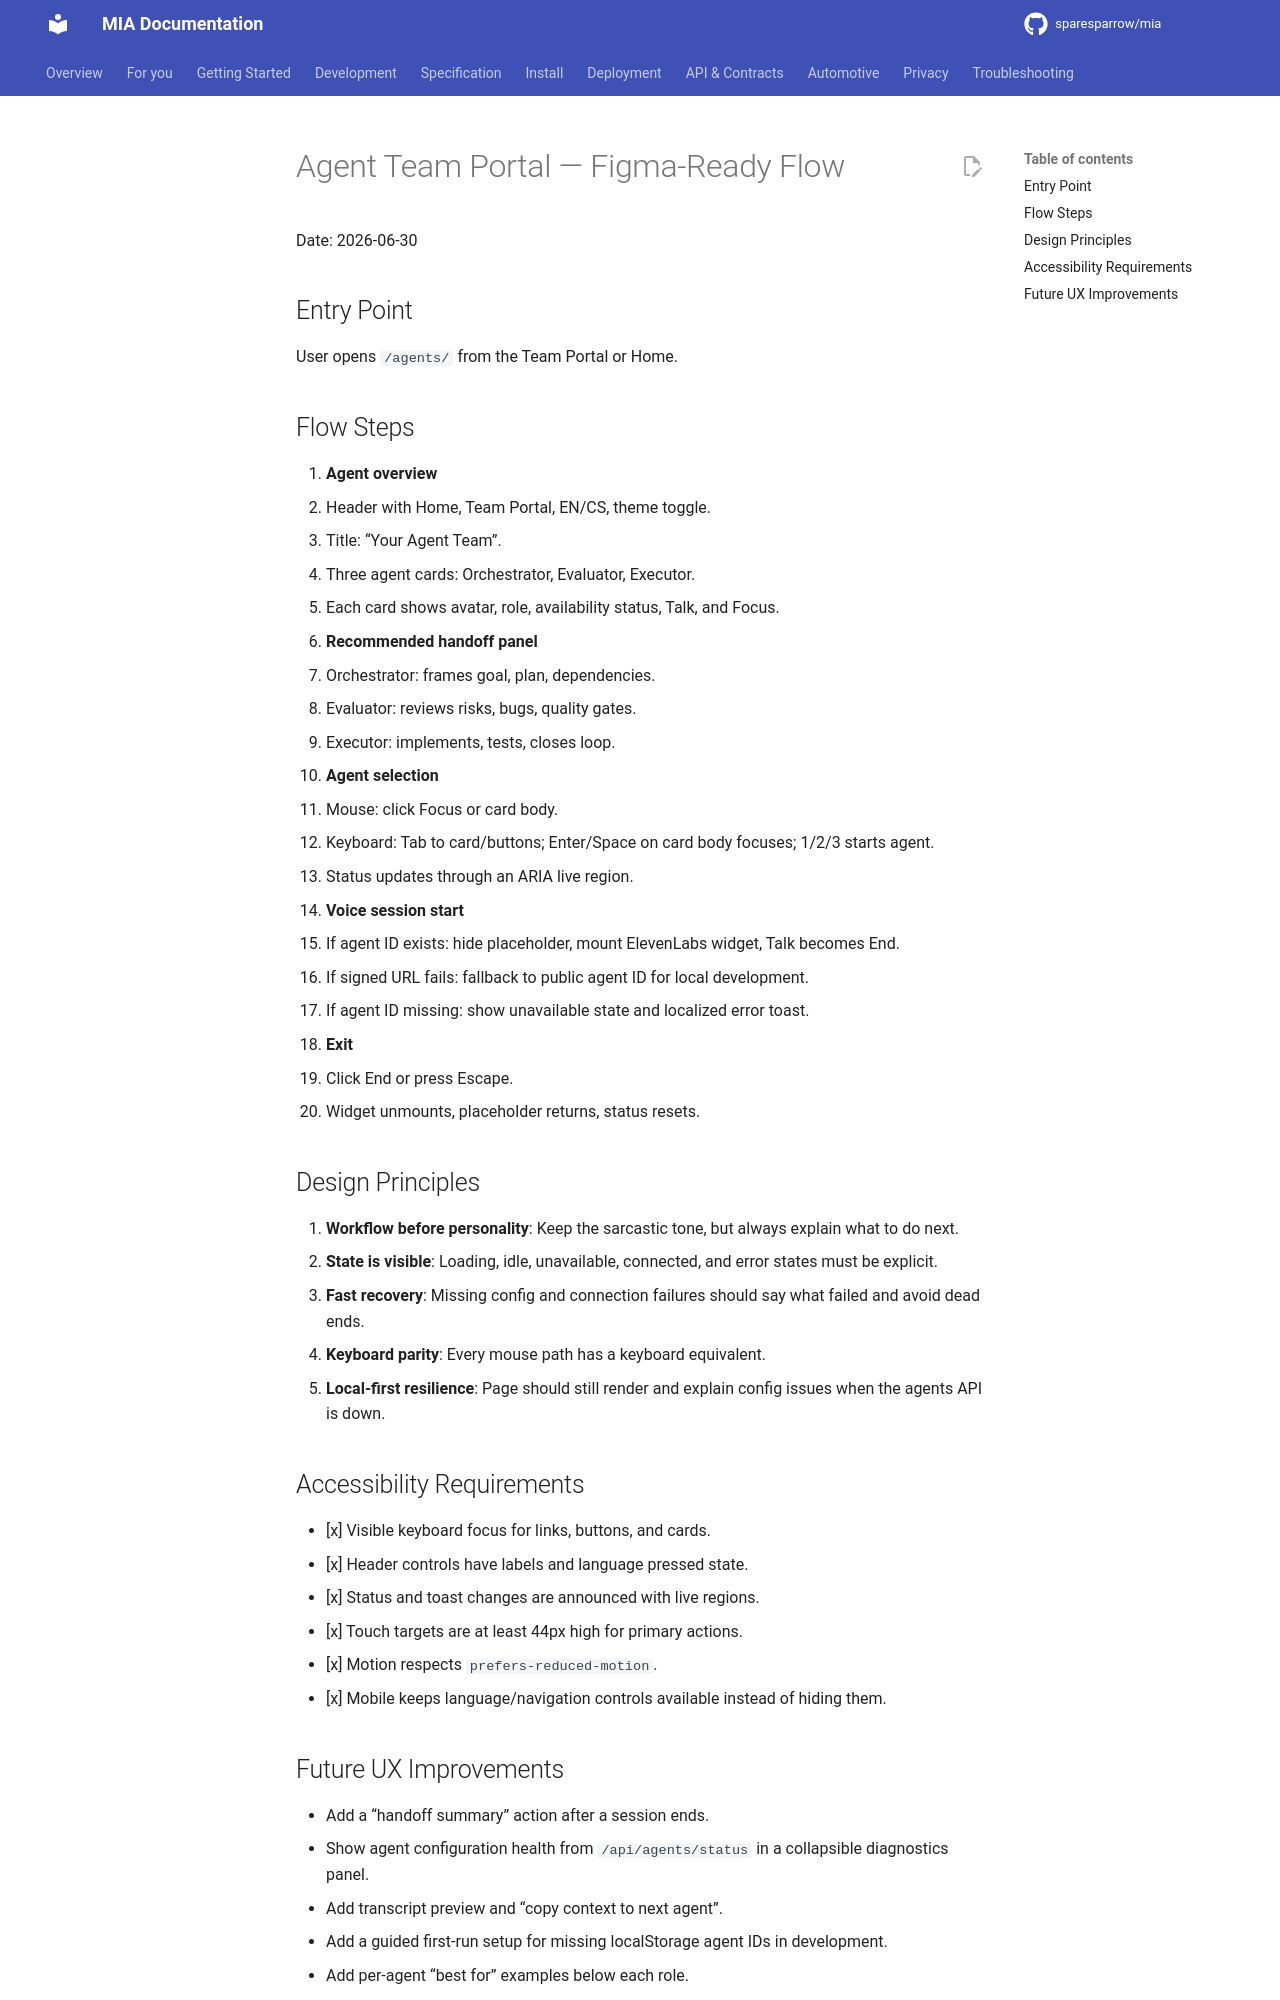

repository: sparesparrow/mia · page: docs/ux/agents-flow/index.html · generator: mkdocs

# Agent Team Portal — Figma-Ready Flow

Date: 2026-06-30

## Entry Point

User opens `/agents/` from the Team Portal or Home.

## Flow Steps

1. **Agent overview**
   - Header with Home, Team Portal, EN/CS, theme toggle.
   - Title: “Your Agent Team”.
   - Three agent cards: Orchestrator, Evaluator, Executor.
   - Each card shows avatar, role, availability status, Talk, and Focus.

2. **Recommended handoff panel**
   - Orchestrator: frames goal, plan, dependencies.
   - Evaluator: reviews risks, bugs, quality gates.
   - Executor: implements, tests, closes loop.

3. **Agent selection**
   - Mouse: click Focus or card body.
   - Keyboard: Tab to card/buttons; Enter/Space on card body focuses; 1/2/3 starts agent.
   - Status updates through an ARIA live region.

4. **Voice session start**
   - If agent ID exists: hide placeholder, mount ElevenLabs widget, Talk becomes End.
   - If signed URL fails: fallback to public agent ID for local development.
   - If agent ID missing: show unavailable state and localized error toast.

5. **Exit**
   - Click End or press Escape.
   - Widget unmounts, placeholder returns, status resets.

## Design Principles

1. **Workflow before personality**: Keep the sarcastic tone, but always explain what to do next.
2. **State is visible**: Loading, idle, unavailable, connected, and error states must be explicit.
3. **Fast recovery**: Missing config and connection failures should say what failed and avoid dead ends.
4. **Keyboard parity**: Every mouse path has a keyboard equivalent.
5. **Local-first resilience**: Page should still render and explain config issues when the agents API is down.

## Accessibility Requirements

- [x] Visible keyboard focus for links, buttons, and cards.
- [x] Header controls have labels and language pressed state.
- [x] Status and toast changes are announced with live regions.
- [x] Touch targets are at least 44px high for primary actions.
- [x] Motion respects `prefers-reduced-motion`.
- [x] Mobile keeps language/navigation controls available instead of hiding them.
